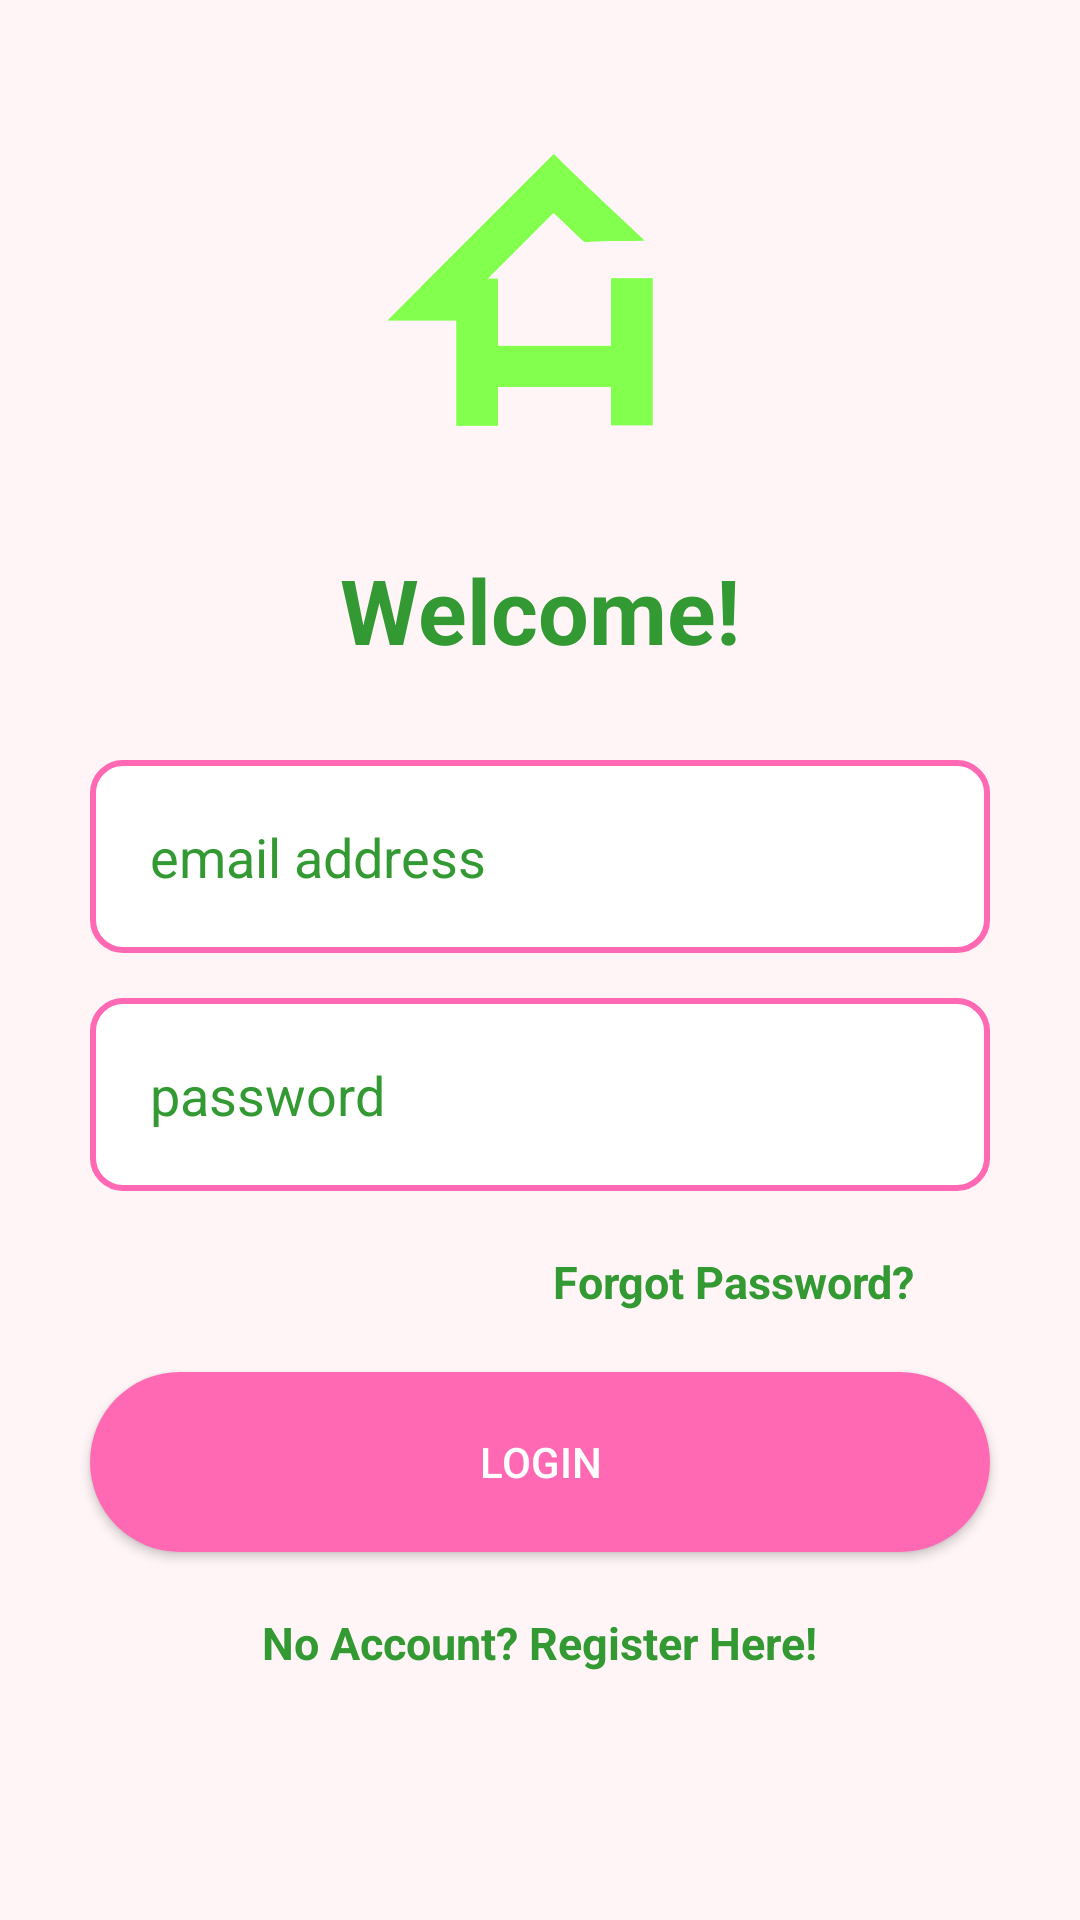

The Android layout XML behind this screen, and the referenced resources:
<!-- AndroidManifest.xml: application theme Theme.FreelancerApp -->
<!-- res/layout/activity_log_in.xml -->
<?xml version="1.0" encoding="utf-8"?>
<LinearLayout xmlns:android="http://schemas.android.com/apk/res/android"
    xmlns:tools="http://schemas.android.com/tools"
    android:layout_width="match_parent"
    android:layout_height="match_parent"
    android:background="#fff5f6"
    android:gravity="center"
    tools:context=".LogIn">

    <LinearLayout
        android:layout_width="match_parent"
        android:layout_height="match_parent"
        android:layout_gravity="center"
        android:layout_margin="20dp"
        android:orientation="vertical">

        <ImageView
            android:layout_width="128dp"
            android:layout_height="143dp"
            android:layout_gravity="center"
            android:paddingTop="10dp"
            android:src="@drawable/hb_png" />
        <TextView
            android:layout_width="wrap_content"
            android:layout_height="wrap_content"
            android:layout_gravity="center"
            android:layout_margin="20dp"
            android:text="Welcome!"
            android:textColor="#339933"
            android:textSize="30sp"
            android:textStyle="bold" />
        
        <EditText
            android:id="@+id/uname"
            android:layout_width="300dp"
            android:layout_height="wrap_content"
            android:inputType="textEmailAddress"
            android:hint= "email address"
            android:textColorHint="#339933"
            android:layout_gravity="center"
            android:drawableLeft="@drawable/person"
            android:drawablePadding="10dp"
            android:layout_marginTop="10dp"
            android:background="@drawable/edit"
            android:padding="20dp"
            />
        
        <EditText
            android:id="@+id/password"
            android:layout_width="300dp"
            android:layout_height="wrap_content"
            android:inputType="textPassword"
            android:hint= "password"
            android:textColorHint="#339933"
            android:layout_gravity="center"
            android:drawableLeft="@drawable/lock"
            android:drawablePadding="10dp"
            android:layout_marginTop="15dp"
            android:background="@drawable/edit"
            android:padding="20dp"
            />
        <TextView
            android:id="@+id/forgot_password"
            android:layout_width="wrap_content"
            android:layout_height="wrap_content"
            android:layout_gravity="right"
            android:text="Forgot Password?"
            android:textColor="#339933"
            android:textSize="15sp"
            android:textStyle="bold"
            android:layout_marginTop="20dp"
            android:layout_marginRight="35dp"
            />
        <Button
            android:id="@+id/log_butt"
            android:layout_width="300dp"
            android:layout_height="60dp"
            android:layout_gravity="center"
            android:text="LogIn"
            android:textColor="#fff"
            android:layout_marginTop="20dp"
            android:background="@drawable/button"
            />
        <TextView
            android:id="@+id/register"
            android:layout_width="wrap_content"
            android:layout_height="wrap_content"
            android:layout_gravity="center"
            android:text="No Account? Register Here!"
            android:textColor="#339933"
            android:textSize="15sp"
            android:textStyle="bold"
            android:layout_margin="20dp"
            />
    </LinearLayout>
</LinearLayout>
<!-- resources referenced by this layout -->
<resources>
  <!-- drawable button (drawable) -->
  <?xml version="1.0" encoding="utf-8"?>
  <shape xmlns:android="http://schemas.android.com/apk/res/android">
      <solid android:color="#FF69B4"/>
      <corners android:radius="100dp"/>
  
  </shape>
  <!-- drawable edit (drawable) -->
  <?xml version="1.0" encoding="utf-8"?>
  <shape xmlns:android="http://schemas.android.com/apk/res/android">
      <solid android:color="#fff"/>
      <stroke android:color="#FF69B4"/>
      <stroke android:width="2dp"/>
      <corners android:radius="10dp"/>
  
  
  </shape>
  <!-- drawable hb_png: png bitmap (drawable, 12913 bytes) -->
  <style name="Theme.FreelancerApp" parent="Theme.AppCompat.Light.NoActionBar">
          
          <item name="colorPrimary">@color/purple_500</item>
          <item name="colorPrimaryVariant">@color/purple_700</item>
          <item name="colorOnPrimary">@color/white</item>
          
          <item name="colorSecondary">@color/teal_200</item>
          <item name="colorSecondaryVariant">@color/teal_700</item>
          <item name="colorOnSecondary">@color/black</item>
          
          <item name="android:statusBarColor" tools:targetApi="l">?attr/colorPrimaryVariant</item>
          
      </style>
  <!-- not gathered from this repository: default colours our renderer supplied (Android Studio template values) -->
  <color name="purple_500">#FF6200EE</color>
  <color name="purple_700">#FF3700B3</color>
  <color name="teal_200">#FF03DAC5</color>
  <color name="teal_700">#FF018786</color>
  <color name="black">#FF000000</color>
  <color name="white">#FFFFFFFF</color>
</resources>
